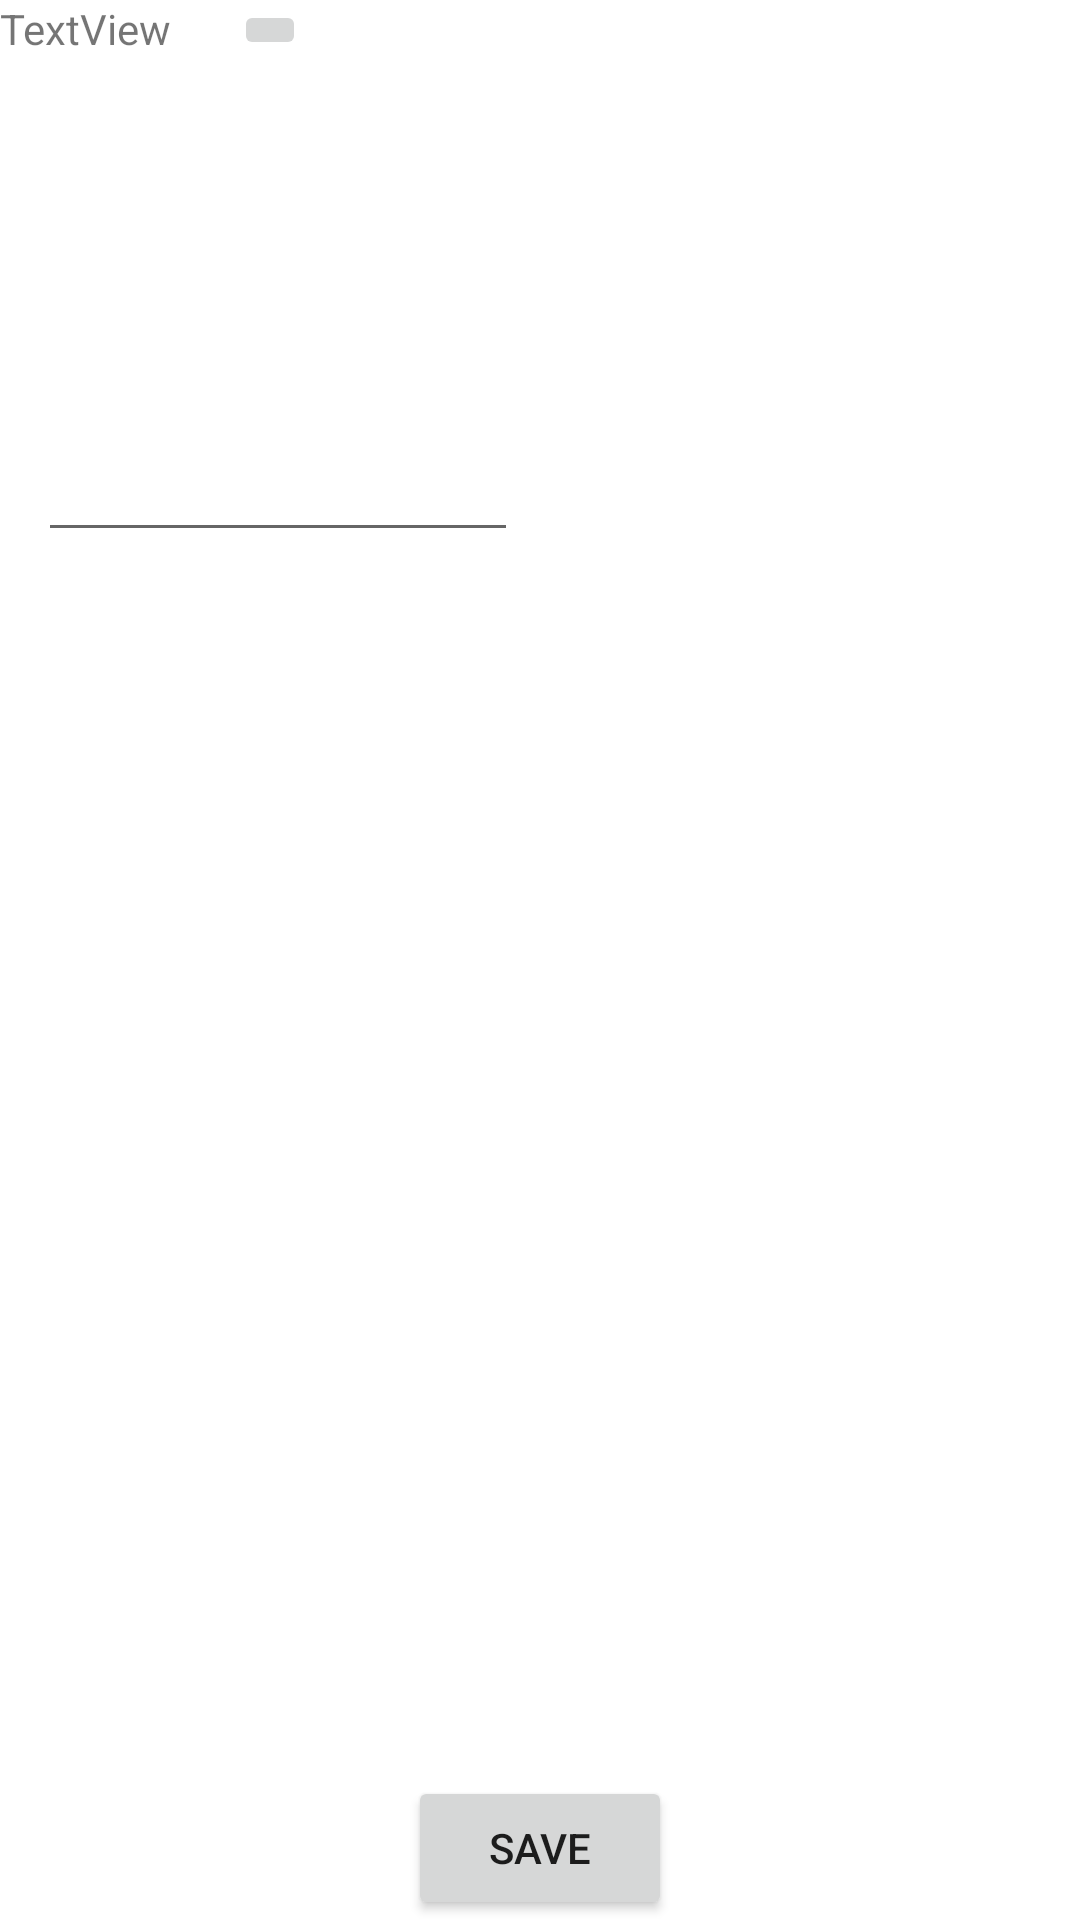

Android layout source for this screen:
<!-- AndroidManifest.xml: application theme Theme.DayByDay -->
<!-- res/layout/fragment_edit_note.xml -->
<?xml version="1.0" encoding="utf-8"?>
<androidx.constraintlayout.widget.ConstraintLayout xmlns:android="http://schemas.android.com/apk/res/android"
    xmlns:tools="http://schemas.android.com/tools"
    android:layout_width="match_parent"
    android:layout_height="match_parent"
    xmlns:app="http://schemas.android.com/apk/res-auto"
    tools:context=".editNoteUi.EditNoteFragment">
    <Button
        android:id="@+id/save"
        android:layout_width="wrap_content"
        android:layout_height="wrap_content"
        android:text="save"
        app:layout_constraintBottom_toBottomOf="parent"
        app:layout_constraintEnd_toEndOf="parent"
        app:layout_constraintStart_toStartOf="parent" />

    <TextView
        android:id="@+id/date"
        android:layout_width="78dp"
        android:layout_height="38dp"
        android:text="TextView"
        app:layout_constraintStart_toStartOf="parent"
        app:layout_constraintTop_toTopOf="parent" />

    <ImageButton
        android:id="@+id/showdate"
        android:layout_width="wrap_content"
        android:layout_height="wrap_content"
        android:src="@drawable/ic_baseline_calendar_today_24"
        app:layout_constraintStart_toEndOf="@+id/date"
        app:layout_constraintTop_toTopOf="parent" />

    <EditText
        android:id="@+id/descriotion"
        android:layout_width="160dp"
        android:layout_height="160dp"
        android:layout_marginTop="4dp"
        app:layout_constraintEnd_toEndOf="parent"
        app:layout_constraintHorizontal_bias="0.063"
        app:layout_constraintStart_toStartOf="parent"
        app:layout_constraintTop_toBottomOf="@+id/showdate" />


</androidx.constraintlayout.widget.ConstraintLayout>
<!-- resources referenced by this layout -->
<resources>
  <style name="Theme.DayByDay" parent="Theme.MaterialComponents.DayNight.DarkActionBar">
          
          <item name="colorPrimary">@color/purple_500</item>
          <item name="colorPrimaryVariant">@color/purple_700</item>
          <item name="colorOnPrimary">@color/white</item>
          
          <item name="colorSecondary">@color/teal_200</item>
          <item name="colorSecondaryVariant">@color/teal_700</item>
          <item name="colorOnSecondary">@color/black</item>
          
          <item name="android:statusBarColor" tools:targetApi="l">?attr/colorPrimaryVariant</item>
          
      </style>
  <color name="purple_500">#0C90f1</color>
  <color name="purple_700">#0591F8</color>
  <color name="white">#FFFFFFFF</color>
  <color name="teal_200">#FF03DAC5</color>
  <color name="teal_700">#FF018786</color>
  <color name="black">#FFFFFF</color>
</resources>
